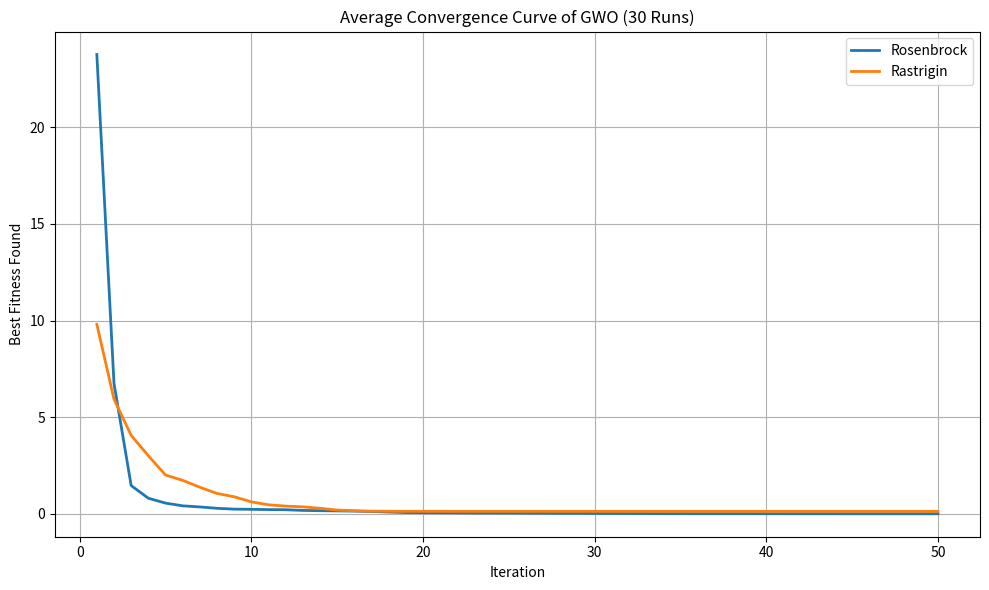
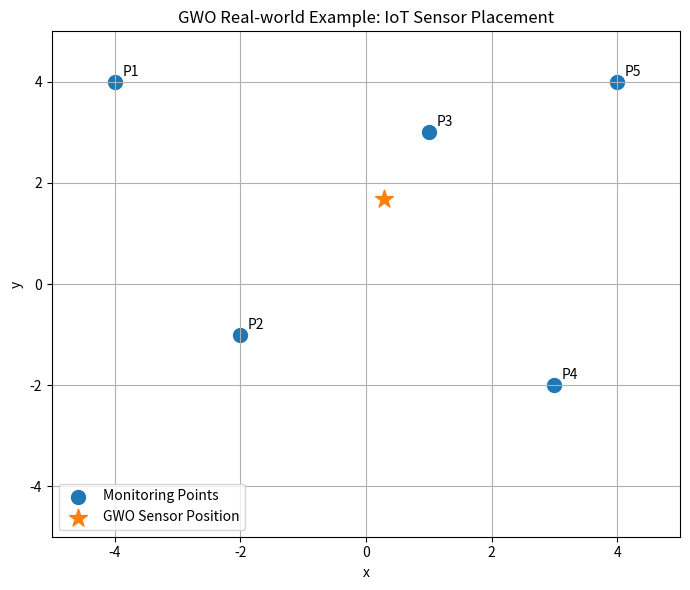

Python code for these plots, in order:
"""
Grey Wolf Optimization (GWO) - Assignment 1
Based on the mathematical model/pseudocode in the supplied GWO chapter.

Requirements covered:
1) GWO
2) Rosenbrock + Rastrigin
3) Manual calculation for 2 iterations
4) >=20 iterations (50 by default)
5) Best / Mean / Worst / Std / Average Runtime
6) Average convergence curves over 30 runs
7) Real-world example: 2D IoT sensor placement optimization
8) Comments identify the GWO equation being used.

No scipy.optimize / optimization library is used.
Only NumPy, Matplotlib and Python standard library are required.
"""

import os
import time
import numpy as np
import matplotlib.pyplot as plt


# ============================================================
# 0) EXPERIMENT SETTINGS
# ============================================================
SEED = 42

DIM = 2
NUM_WOLVES = 30
MAX_ITER = 50
NUM_RUNS = 30

# Search range for x,y.
# The exact optimum of both benchmark functions is inside this range.
LOWER_BOUND = np.array([-5.0, -5.0])
UPPER_BOUND = np.array([5.0, 5.0])

OUTPUT_DIR = "GWO_results"
os.makedirs(OUTPUT_DIR, exist_ok=True)


# ============================================================
# 1) OBJECTIVE / BENCHMARK FUNCTIONS
# ============================================================
def rosenbrock(pos):
    """
    Rosenbrock function:
        f(x,y) = (1-x)^2 + 100(y-x^2)^2

    Global optimum:
        (x,y) = (1,1)
        f(x,y) = 0
    """
    x, y = pos[0], pos[1]
    return (1.0 - x)**2 + 100.0 * (y - x**2)**2


def rastrigin(pos):
    """
    Rastrigin function:
        f(x,y) = 20 + x^2 + y^2
                 - 10[cos(2*pi*x) + cos(2*pi*y)]

    Global optimum:
        (x,y) = (0,0)
        f(x,y) = 0
    """
    x, y = pos[0], pos[1]
    return (
        20.0
        + x**2
        + y**2
        - 10.0 * (
            np.cos(2.0 * np.pi * x)
            + np.cos(2.0 * np.pi * y)
        )
    )


# ============================================================
# 2) HELPER FUNCTIONS
# ============================================================
def clip_position(position):
    """Keep every wolf inside the allowed search space."""
    return np.clip(position, LOWER_BOUND, UPPER_BOUND)


def initialize_population(rng, num_wolves=NUM_WOLVES):
    """
    Initial solution:
    The supplied chapter states that GWO starts by creating
    a random population of grey wolves (candidate solutions).

    Therefore, the main experiment uses random x,y in [-5,5].
    """
    return rng.uniform(
        LOWER_BOUND,
        UPPER_BOUND,
        size=(num_wolves, DIM)
    )


def rank_leaders(positions, fitness):
    """
    Rank the current population.

    According to the supplied chapter:
      - Alpha = best solution
      - Beta  = second-best solution
      - Delta = third-best solution
      - Other wolves follow them.

    Source: GWO social hierarchy.
    """
    order = np.argsort(fitness)

    alpha_idx = order[0]
    beta_idx = order[1]
    delta_idx = order[2]

    alpha_pos = positions[alpha_idx].copy()
    beta_pos = positions[beta_idx].copy()
    delta_pos = positions[delta_idx].copy()

    alpha_score = fitness[alpha_idx]
    beta_score = fitness[beta_idx]
    delta_score = fitness[delta_idx]

    return (
        alpha_pos, alpha_score,
        beta_pos, beta_score,
        delta_pos, delta_score
    )


# ============================================================
# 3) ONE GWO RUN
# ============================================================
def gwo_run(
    objective_function,
    rng,
    initial_positions=None,
    num_wolves=NUM_WOLVES,
    max_iter=MAX_ITER,
    record_manual=False
):
    """
    One complete GWO run.

    Main GWO equations used:

    Equation (9.1):
        D = | C * Xp - X |

    Equation (9.2):
        X(t+1) = Xp - A * D

    Equation (9.3):
        A = 2*a*r1 - a

    Equation (9.4):
        C = 2*r2

    Equations (9.5)-(9.6):
        D_alpha = |C1*X_alpha - X|
        D_beta  = |C2*X_beta  - X|
        D_delta = |C3*X_delta - X|

        X1 = X_alpha - A1*D_alpha
        X2 = X_beta  - A2*D_beta
        X3 = X_delta - A3*D_delta

        X(t+1) = (X1 + X2 + X3) / 3

    The parameter a decreases linearly from 2 to 0.
    """

    if initial_positions is None:
        positions = initialize_population(rng, num_wolves)
    else:
        positions = np.array(initial_positions, dtype=float, copy=True)

    convergence = np.zeros(max_iter)

    global_best_score = float("inf")
    global_best_pos = None

    manual_records = []

    for iteration in range(max_iter):

        # ----------------------------------------------------
        # Fitness evaluation + Alpha/Beta/Delta
        # ----------------------------------------------------
        fitness = np.array(
            [objective_function(p) for p in positions]
        )

        (
            alpha_pos, alpha_score,
            beta_pos, beta_score,
            delta_pos, delta_score
        ) = rank_leaders(positions, fitness)

        # Keep the best solution found over the whole run.
        if alpha_score < global_best_score:
            global_best_score = alpha_score
            global_best_pos = alpha_pos.copy()

        # ----------------------------------------------------
        # Equation for a:
        # a decreases linearly from 2 -> 0
        # ----------------------------------------------------
        if max_iter == 1:
            a = 0.0
        else:
            a = 2.0 - (2.0 * iteration / (max_iter - 1))

        old_positions = positions.copy()

        # ----------------------------------------------------
        # Update every wolf
        # ----------------------------------------------------
        for i in range(num_wolves):

            x = old_positions[i].copy()
            new_candidates = []

            # =================================================
            # Alpha contribution
            # =================================================
            r1_alpha = rng.random(DIM)
            r2_alpha = rng.random(DIM)

            # Equation (9.3):
            # A1 = 2*a*r1 - a
            A1 = 2.0 * a * r1_alpha - a

            # Equation (9.4):
            # C1 = 2*r2
            C1 = 2.0 * r2_alpha

            # Equation (9.5):
            # D_alpha = |C1*X_alpha - X|
            D_alpha = np.abs(C1 * alpha_pos - x)

            # Equation (9.6):
            # X1 = X_alpha - A1*D_alpha
            X1 = alpha_pos - A1 * D_alpha

            # =================================================
            # Beta contribution
            # =================================================
            r1_beta = rng.random(DIM)
            r2_beta = rng.random(DIM)

            # Equation (9.3):
            # A2 = 2*a*r1 - a
            A2 = 2.0 * a * r1_beta - a

            # Equation (9.4):
            # C2 = 2*r2
            C2 = 2.0 * r2_beta

            # Equation (9.5):
            # D_beta = |C2*X_beta - X|
            D_beta = np.abs(C2 * beta_pos - x)

            # Equation (9.6):
            # X2 = X_beta - A2*D_beta
            X2 = beta_pos - A2 * D_beta

            # =================================================
            # Delta contribution
            # =================================================
            r1_delta = rng.random(DIM)
            r2_delta = rng.random(DIM)

            # Equation (9.3):
            # A3 = 2*a*r1 - a
            A3 = 2.0 * a * r1_delta - a

            # Equation (9.4):
            # C3 = 2*r2
            C3 = 2.0 * r2_delta

            # Equation (9.5):
            # D_delta = |C3*X_delta - X|
            D_delta = np.abs(C3 * delta_pos - x)

            # Equation (9.6):
            # X3 = X_delta - A3*D_delta
            X3 = delta_pos - A3 * D_delta

            # Equation (9.6):
            # New position = average of X1, X2, X3
            new_position = (X1 + X2 + X3) / 3.0

            # Boundary handling (not part of the GWO equation itself).
            positions[i] = clip_position(new_position)

            # Save details only for the first 2 iterations
            # when manual calculation is requested.
            if record_manual and iteration < 2 and i < 3:
                manual_records.append({
                    "iteration": iteration + 1,
                    "wolf": i + 1,
                    "old_position": x.copy(),
                    "fitness": float(fitness[i]),
                    "a": float(a),
                    "A1": A1.copy(),
                    "C1": C1.copy(),
                    "D_alpha": D_alpha.copy(),
                    "X1": X1.copy(),
                    "A2": A2.copy(),
                    "C2": C2.copy(),
                    "D_beta": D_beta.copy(),
                    "X2": X2.copy(),
                    "A3": A3.copy(),
                    "C3": C3.copy(),
                    "D_delta": D_delta.copy(),
                    "X3": X3.copy(),
                    "new_position": positions[i].copy(),
                })

        # Convergence curve = best fitness found so far.
        convergence[iteration] = global_best_score

    return global_best_score, global_best_pos, convergence, manual_records


# ============================================================
# 4) MANUAL CALCULATION: EXACTLY 2 ITERATIONS
# ============================================================
def create_manual_initial_positions():
    """
    Explicit initial x,y values for the presentation/manual example.

    These values are intentionally spread around the search space
    so Alpha/Beta/Delta are visibly different.

    The main 30-run experiment still uses random initialization,
    as described in the supplied GWO chapter.
    """
    return np.array([
        [-4.0,  4.0],
        [-2.0,  3.0],
        [ 0.0,  2.0],
        [ 2.0, -1.0],
        [ 4.0,  3.0],
    ], dtype=float)


def write_manual_calculation(
    filename,
    objective_name,
    objective_function,
    initial_positions
):
    """
    Generate a Markdown file containing the numerical calculations
    for 2 GWO iterations.
    """

    rng = np.random.default_rng(SEED)

    _, _, _, records = gwo_run(
        objective_function=objective_function,
        rng=rng,
        initial_positions=initial_positions,
        num_wolves=len(initial_positions),
        max_iter=2,
        record_manual=True
    )

    with open(filename, "w", encoding="utf-8") as f:

        f.write("# GWO Manual Calculation - 2 Iterations\n\n")
        f.write(f"## Function: {objective_name}\n\n")

        f.write("### Initial positions\n\n")
        f.write("| Wolf | x | y |\n")
        f.write("|---:|---:|---:|\n")

        for i, p in enumerate(initial_positions, start=1):
            f.write(f"| {i} | {p[0]:.4f} | {p[1]:.4f} |\n")

        f.write("\n---\n\n")

        f.write("## Equations used\n\n")
        f.write("**Eq. (9.1)**  D = |C × Xp - X|\n\n")
        f.write("**Eq. (9.2)**  X(t+1) = Xp - A × D\n\n")
        f.write("**Eq. (9.3)**  A = 2 × a × r1 - a\n\n")
        f.write("**Eq. (9.4)**  C = 2 × r2\n\n")
        f.write("**Eq. (9.6)**  X(t+1) = (X1 + X2 + X3) / 3\n\n")

        for rec in records:

            f.write(
                f"## Iteration {rec['iteration']} - Wolf {rec['wolf']}\n\n"
            )

            p = rec["old_position"]

            f.write(
                f"Old position = "
                f"[{p[0]:.4f}, {p[1]:.4f}]\n\n"
            )

            f.write(f"Fitness = {rec['fitness']:.8f}\n\n")
            f.write(f"**a = {rec['a']:.8f}**\n\n")

            for axis, k in zip(["x", "y"], [0, 1]):

                f.write(f"### Axis {axis}\n\n")

                f.write(
                    f"Alpha: A1 = {rec['A1'][k]:.6f}, "
                    f"C1 = {rec['C1'][k]:.6f}, "
                    f"D_alpha = {rec['D_alpha'][k]:.6f}, "
                    f"X1 = {rec['X1'][k]:.6f}\n\n"
                )

                f.write(
                    f"Beta: A2 = {rec['A2'][k]:.6f}, "
                    f"C2 = {rec['C2'][k]:.6f}, "
                    f"D_beta = {rec['D_beta'][k]:.6f}, "
                    f"X2 = {rec['X2'][k]:.6f}\n\n"
                )

                f.write(
                    f"Delta: A3 = {rec['A3'][k]:.6f}, "
                    f"C3 = {rec['C3'][k]:.6f}, "
                    f"D_delta = {rec['D_delta'][k]:.6f}, "
                    f"X3 = {rec['X3'][k]:.6f}\n\n"
                )

                f.write(
                    "New position = (X1 + X2 + X3) / 3 "
                    f"= {rec['new_position'][k]:.6f}\n\n"
                )

            f.write(
                f"**New position = "
                f"[{rec['new_position'][0]:.6f}, "
                f"{rec['new_position'][1]:.6f}]**\n\n"
            )

            f.write("---\n\n")


# ============================================================
# 5) MULTI-RUN EVALUATION
# ============================================================
def evaluate_gwo(objective_function):
    """
    Run GWO 30 times and calculate:
        Best
        Mean
        Worst
        Standard Deviation
        Average Runtime
        Average Convergence Curve
    """

    best_scores = []
    runtimes = []
    curves = []

    for run in range(NUM_RUNS):

        # Different reproducible random stream for each run.
        rng = np.random.default_rng(SEED + run)

        start = time.perf_counter()

        best_score, best_position, curve, _ = gwo_run(
            objective_function=objective_function,
            rng=rng,
            num_wolves=NUM_WOLVES,
            max_iter=MAX_ITER
        )

        runtime = time.perf_counter() - start

        best_scores.append(best_score)
        runtimes.append(runtime)
        curves.append(curve)

    best_scores = np.array(best_scores)
    curves = np.array(curves)

    return {
        "Best": np.min(best_scores),
        "Mean": np.mean(best_scores),
        "Worst": np.max(best_scores),
        "Std": np.std(best_scores),
        "Avg_Runtime": np.mean(runtimes),
        "Avg_Curve": np.mean(curves, axis=0),
        "All_Scores": best_scores,
    }


# ============================================================
# 6) REAL-WORLD OPTIMIZATION EXAMPLE
#    IoT Sensor Placement
# ============================================================
# Imagine an IoT monitoring system where one sensor must be placed
# to monitor several important locations.
#
# Decision variables:
#     x = sensor x-coordinate
#     y = sensor y-coordinate
#
# Objective:
#     Minimize weighted total distance from the sensor to all
#     monitoring points.
#
# This is a simple real-world optimization example suitable for
# explaining how GWO can be applied to IoT system design.

MONITORING_POINTS = np.array([
    [-4.0,  4.0],
    [-2.0, -1.0],
    [ 1.0,  3.0],
    [ 3.0, -2.0],
    [ 4.0,  4.0],
])

POINT_WEIGHTS = np.array([
    1.0,
    1.5,
    1.2,
    1.0,
    0.8,
])


def sensor_placement_objective(pos):
    """
    Weighted total Euclidean distance.

    Fitness = sum(weight_i * distance(sensor, monitoring_point_i))

    Lower fitness = better sensor location.
    """
    distances = np.sqrt(
        np.sum((MONITORING_POINTS - pos)**2, axis=1)
    )

    return np.sum(POINT_WEIGHTS * distances)


def run_real_world_example():
    rng = np.random.default_rng(SEED)

    start = time.perf_counter()

    best_score, best_position, curve, _ = gwo_run(
        objective_function=sensor_placement_objective,
        rng=rng,
        num_wolves=NUM_WOLVES,
        max_iter=MAX_ITER
    )

    runtime = time.perf_counter() - start

    print("\n" + "=" * 70)
    print("REAL-WORLD EXAMPLE: IoT SENSOR PLACEMENT")
    print("=" * 70)
    print(f"Optimal sensor x : {best_position[0]:.6f}")
    print(f"Optimal sensor y : {best_position[1]:.6f}")
    print(f"Best fitness     : {best_score:.8f}")
    print(f"Runtime          : {runtime:.6f} seconds")

    # Plot monitoring points and optimized sensor position.
    plt.figure(figsize=(7, 6))

    plt.scatter(
        MONITORING_POINTS[:, 0],
        MONITORING_POINTS[:, 1],
        s=100,
        label="Monitoring Points"
    )

    plt.scatter(
        best_position[0],
        best_position[1],
        s=180,
        marker="*",
        label="GWO Sensor Position"
    )

    for i, p in enumerate(MONITORING_POINTS, start=1):
        plt.text(p[0] + 0.12, p[1] + 0.12, f"P{i}")

    plt.title("GWO Real-world Example: IoT Sensor Placement")
    plt.xlabel("x")
    plt.ylabel("y")
    plt.xlim(-5, 5)
    plt.ylim(-5, 5)
    plt.grid(True)
    plt.legend()
    plt.tight_layout()

    plt.savefig(
        os.path.join(
            OUTPUT_DIR,
            "real_world_sensor_placement.png"
        ),
        dpi=200
    )

    plt.show()


# ============================================================
# 7) PRINT METRICS
# ============================================================
def print_metrics(name, result):
    print("\n" + "=" * 70)
    print(name)
    print("=" * 70)
    print(f"Best Fitness  : {result['Best']:.10f}")
    print(f"Mean Fitness  : {result['Mean']:.10f}")
    print(f"Worst Fitness : {result['Worst']:.10f}")
    print(f"Std Deviation : {result['Std']:.10f}")
    print(f"Avg Runtime   : {result['Avg_Runtime']:.6f} seconds")


# ============================================================
# 8) PLOT CONVERGENCE CURVES
# ============================================================
def plot_convergence(rosen_result, rastrigin_result):

    plt.figure(figsize=(10, 6))

    plt.plot(
        range(1, MAX_ITER + 1),
        rosen_result["Avg_Curve"],
        linewidth=2,
        label="Rosenbrock"
    )

    plt.plot(
        range(1, MAX_ITER + 1),
        rastrigin_result["Avg_Curve"],
        linewidth=2,
        label="Rastrigin"
    )

    plt.title("Average Convergence Curve of GWO (30 Runs)")
    plt.xlabel("Iteration")
    plt.ylabel("Best Fitness Found")
    plt.grid(True)
    plt.legend()
    plt.tight_layout()

    plt.savefig(
        os.path.join(
            OUTPUT_DIR,
            "GWO_Average_Convergence.png"
        ),
        dpi=200
    )

    plt.show()


# ============================================================
# 9) MAIN PROGRAM
# ============================================================
if __name__ == "__main__":

    print("=" * 70)
    print("GREY WOLF OPTIMIZATION (GWO)")
    print("=" * 70)

    print(f"Number of wolves : {NUM_WOLVES}")
    print(f"Iterations       : {MAX_ITER}")
    print(f"Runs             : {NUM_RUNS}")
    print(f"Search range     : x,y in [-5, 5]")
    print(f"Random seed      : {SEED}")

    # --------------------------------------------------------
    # A) Manual calculation for exactly 2 iterations
    # --------------------------------------------------------
    manual_positions = create_manual_initial_positions()

    print("\nInitial positions for manual calculation:")
    for i, p in enumerate(manual_positions, start=1):
        print(f"Wolf {i}: x={p[0]:.2f}, y={p[1]:.2f}")

    write_manual_calculation(
        os.path.join(
            OUTPUT_DIR,
            "GWO_Manual_Rosenbrock.md"
        ),
        "Rosenbrock",
        rosenbrock,
        manual_positions
    )

    write_manual_calculation(
        os.path.join(
            OUTPUT_DIR,
            "GWO_Manual_Rastrigin.md"
        ),
        "Rastrigin",
        rastrigin,
        manual_positions
    )

    print("\nManual calculation files created.")

    # --------------------------------------------------------
    # B) 30-run evaluation
    # --------------------------------------------------------
    print("\nRunning Rosenbrock...")
    rosen_result = evaluate_gwo(rosenbrock)

    print("Running Rastrigin...")
    rastrigin_result = evaluate_gwo(rastrigin)

    # --------------------------------------------------------
    # C) Metrics
    # --------------------------------------------------------
    print_metrics(
        "ROSENBROCK FUNCTION",
        rosen_result
    )

    print_metrics(
        "RASTRIGIN FUNCTION",
        rastrigin_result
    )

    # --------------------------------------------------------
    # D) Convergence curve
    # --------------------------------------------------------
    plot_convergence(
        rosen_result,
        rastrigin_result
    )

    # --------------------------------------------------------
    # E) Real-world example
    # --------------------------------------------------------
    run_real_world_example()

    print("\n" + "=" * 70)
    print("DONE")
    print("=" * 70)
    print(f"Output files are in: {OUTPUT_DIR}/")
